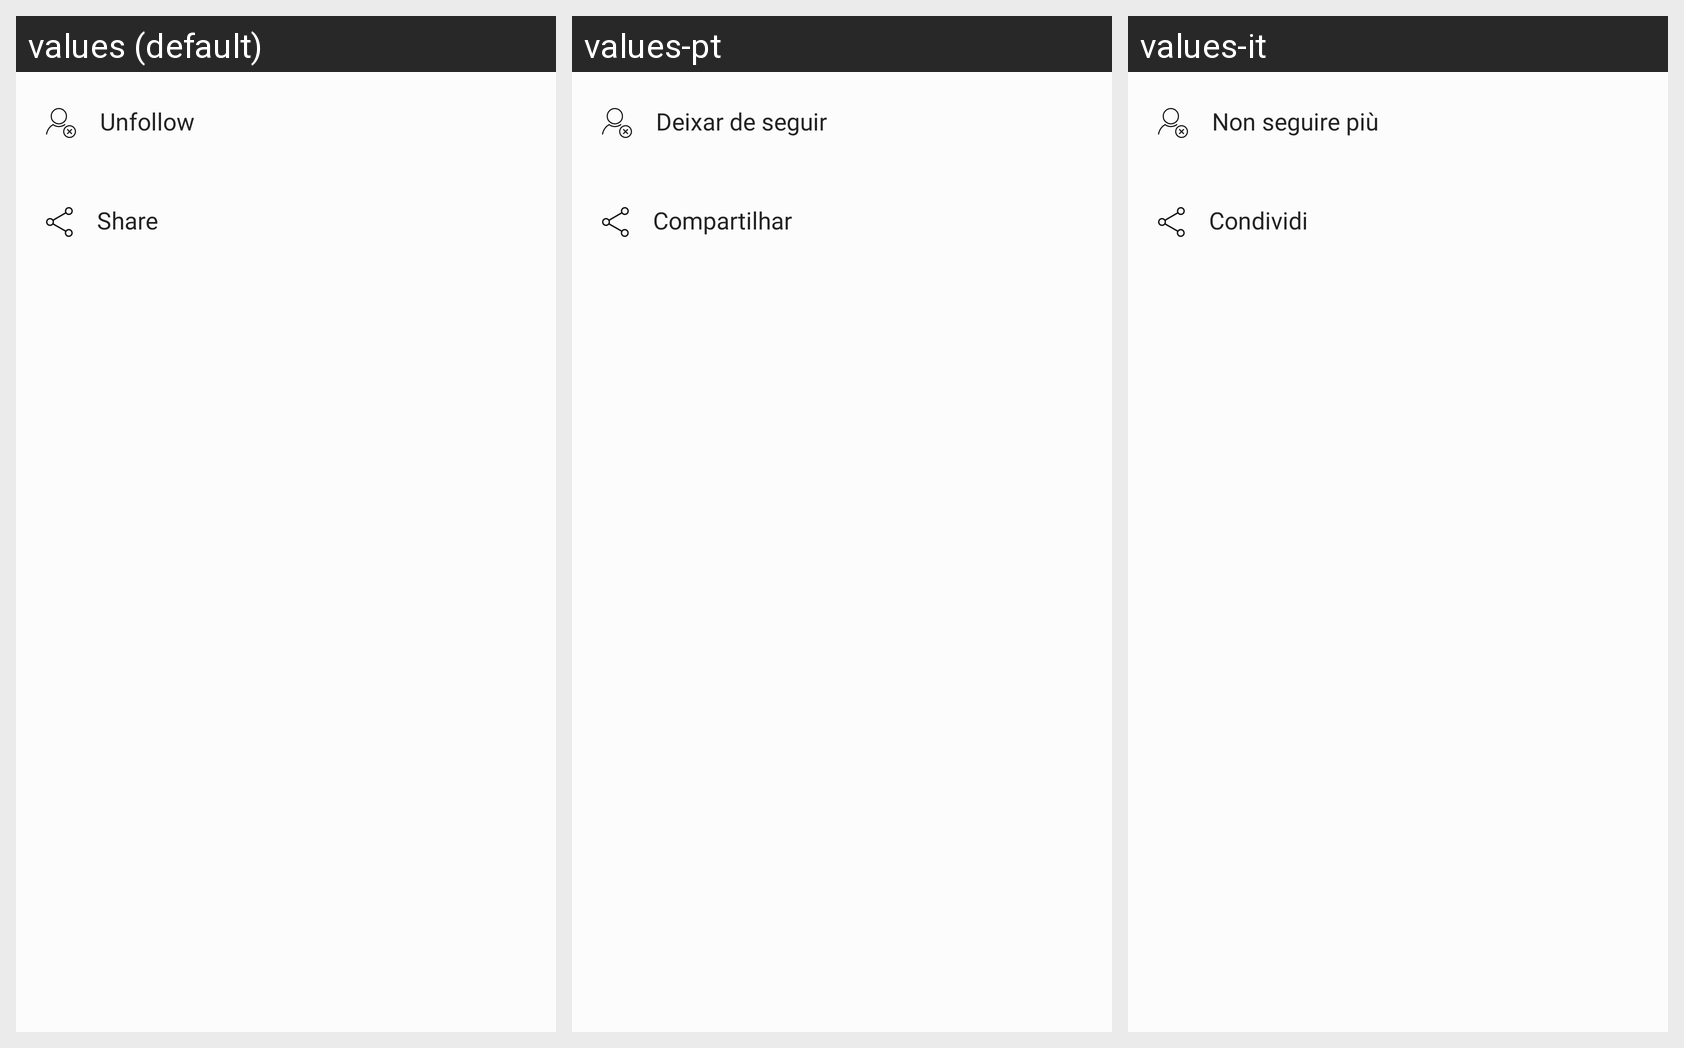

Here is an Android app screen in its default locale and in the app's own translations. Write out the translated-string differences for the strings that appear on this screen.
Android screen res/layout/news_post_detail_bottom_sheet.xml rendered under 3 locales, left to right: values (default), values-pt, values-it. Device: Nexus 5 (rendered at 1080×1920; each locale shown at half size, 540×960, under a caption strip naming it); theme AppTheme.
Other locales in the repository, not shown: values-de, values-es, values-fr.
Strings drawn on this screen, with the default value and each locale's value (text and hints the layout hard-codes, and strings that could not be matched under every locale, appear in the picture but are not listed):

bottom_sheet_unfollow
  values: Unfollow
  values-pt: Deixar de seguir
  values-it: Non seguire più

bottom_sheet_share
  values: Share
  values-pt: Compartilhar
  values-it: Condividi
